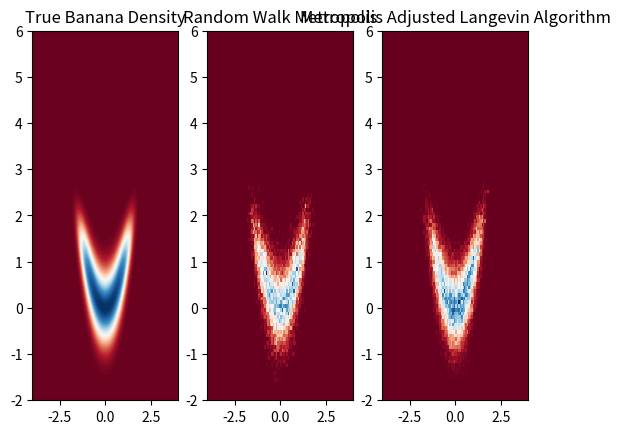

The matplotlib source for this figure:
import numpy as np
import matplotlib.pyplot as plt

# banana target log-density
def log_banana(x, y):
    return(-((x**2)/10.0) - ((y**4)/10.0)- 2.0 * (y - x**2)**2)

# gradient of the log-density for MALA
def grad_log_banana(x,y):
    p1 = -x/5.0 + 8.0*x*(y-x**2)
    p2 = -(2.0*y**3)/5.0 - 4.0*(y-x**2)
    return np.array([p1, p2])

# --- Parameters ---
n = 50000          # iter nb
burnin = 10000    
sigma_q = 0.4      # step size for Random Walk
gamma = 0.05     # step size for MALA


samples_RW = np.zeros((2, n))
samples_Langevin = np.zeros((2, n)) # MALA

samples_RW[:, 0] = np.array([0.0, 0.0])
samples_Langevin[:, 0] = np.array([0.0, 0.0])


# 1. Random Walk Metropolis-Hastings (RWMH)
def r(x1, y1, x2, y2):
    logp2_ = log_banana(x2, y2)
    logp1_ = log_banana(x1, y1)
    return(logp2_ - logp1_)

for i in range(1, n):
    current = samples_RW[:, i-1]

    new = current + np.random.normal(0, sigma_q, size=2)
    # new = np.random.normal(current, sigma_q, size=2)

    # in MH, alpha = min(1, (p(x')*q(x|x')) / (p(x)*q(x'|x)) )
    # but symmetric --> q(x|x') == q(x'|x)
    # so alpha = p(new)/p(current)

    log_alpha = r(current[0], current[1], new[0], new[1])
    u = np.random.uniform(0,1)
    if np.log(u) < log_alpha:
        samples_RW[:, i] = new
    else:
        samples_RW[:, i] = current

# 2. MALA

for i in range(1,n):
    current = samples_Langevin[:, i-1]
    grad_curr = grad_log_banana(current[0], current[1])

    new = current + gamma*grad_curr + np.sqrt(2*gamma)*np.random.normal(0, 1, size = 2)
    # new = ... + np.sqrt(2 * tau) * np.random.normal(0, 1, size=2)
    grad_new = grad_log_banana(new[0], new[1])


    # MALA is not symmetric !!
    mu_curr = new + gamma*grad_new
    mu_new = current + gamma*grad_curr
    log_q_new_given_curr = -np.sum((new - mu_new)**2) / (4*gamma)
    log_q_curr_given_new = -np.sum((current - mu_curr)**2) / (4*gamma) 

    log_r = (log_banana(new[0], new[1]) + log_q_curr_given_new) - (log_banana(current[0], current[1]) + log_q_new_given_curr)
    
    u = np.random.uniform(0,1)
    if np.log(u) < log_r:
        samples_Langevin[:, i] = new
    else:
        samples_Langevin[:, i] = current



######### Given plot instructions
x_bb = np.linspace(-4, 4, 100)
y_bb = np.linspace(-2, 6, 100)
X_bb, Y_bb = np.meshgrid(x_bb, y_bb)
Z_bb = np.exp(log_banana(X_bb, Y_bb)) # your banana function

plt.subplot(1, 3, 1)
plt.contourf(X_bb, Y_bb, Z_bb, 100, cmap='RdBu')
plt.title('True Banana Density')

plt.subplot(1, 3, 2)
plt.hist2d(samples_RW[0, burnin:n], samples_RW[1, burnin:n], 100, cmap='RdBu', 
           range=[[-4, 4], [-2, 6]], density=True)
plt.title('Random Walk Metropolis')

plt.subplot(1, 3, 3)
plt.hist2d(samples_Langevin[0, burnin:n], samples_Langevin[1, burnin:n], 100, cmap='RdBu', 
            range=[[-4, 4], [-2, 6]], density=True)
plt.title('Metropolis Adjusted Langevin Algorithm')
plt.show()
